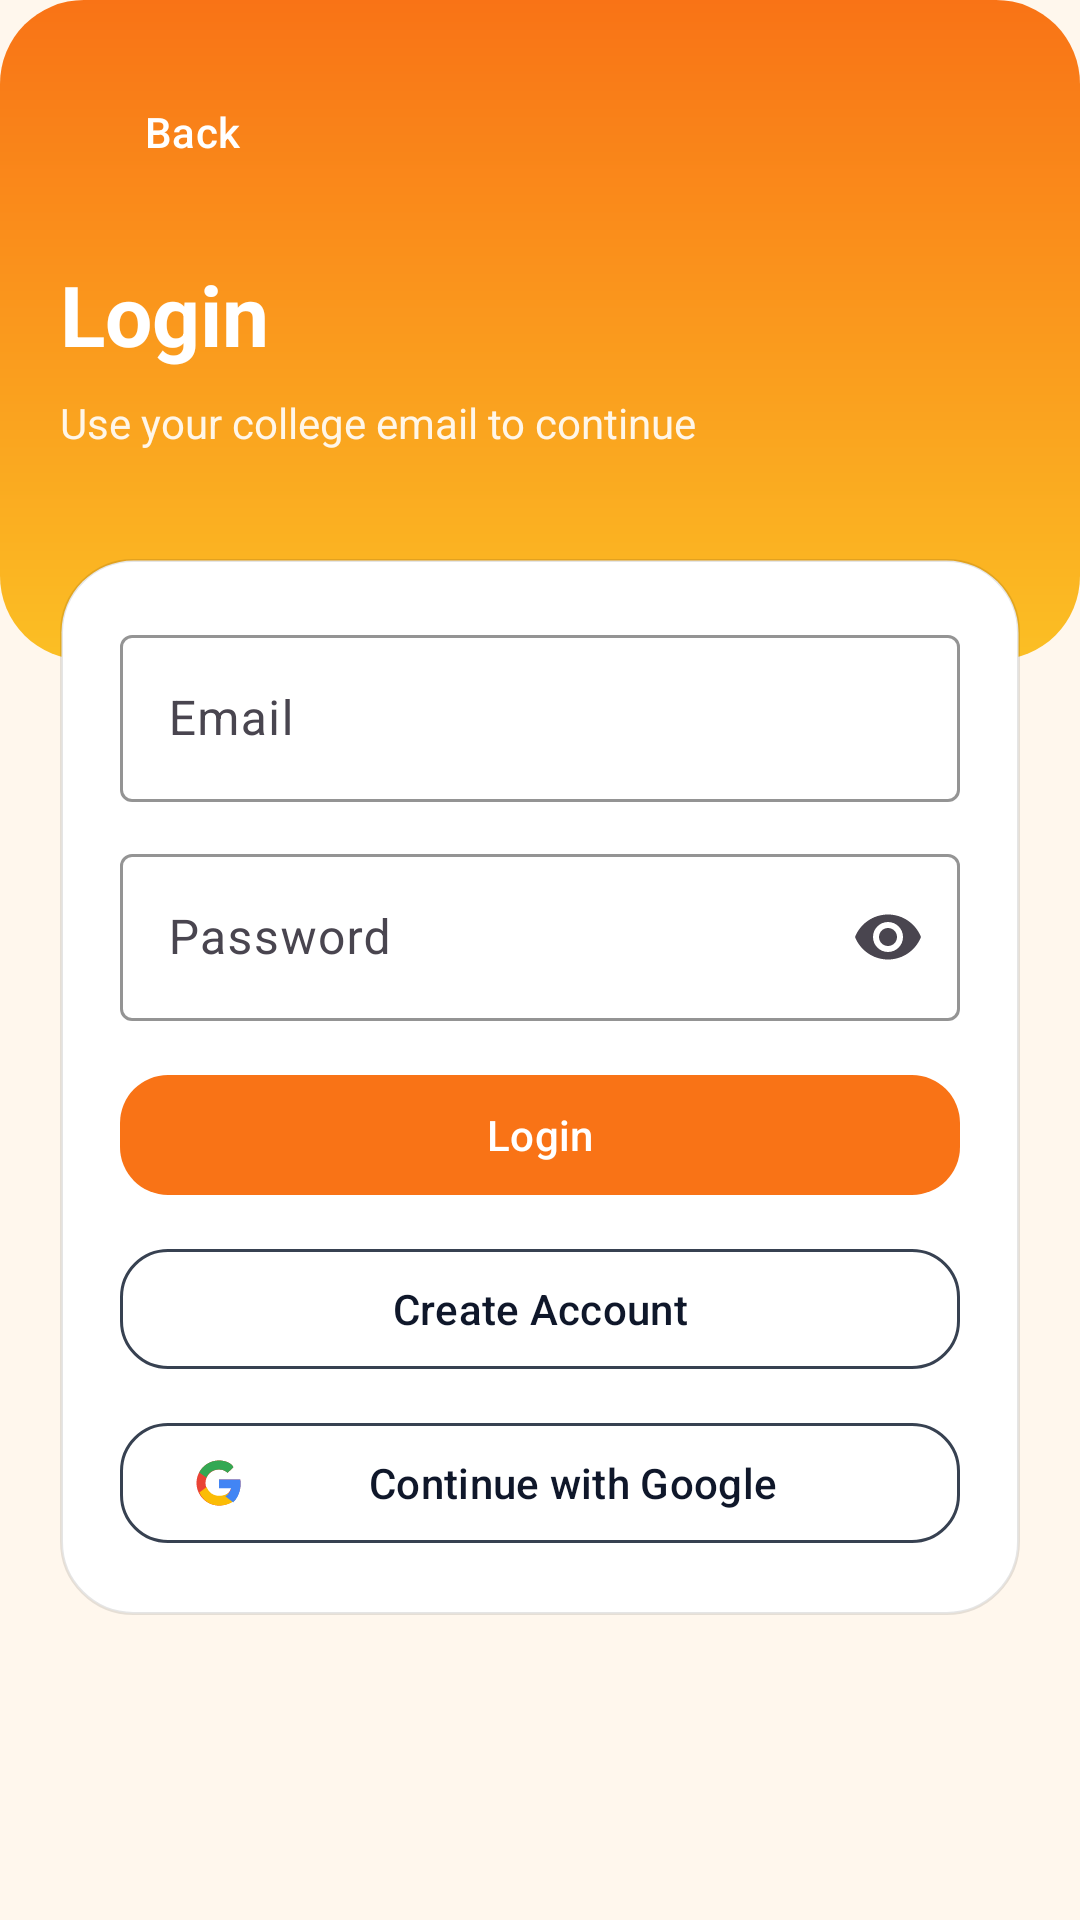

Produce the Android XML layout that renders to this screen, including the resource entries it uses.
<!-- AndroidManifest.xml: application theme Theme.CanteenGo -->
<!-- res/layout/activity_login.xml -->
<?xml version="1.0" encoding="utf-8"?>
<androidx.constraintlayout.widget.ConstraintLayout xmlns:android="http://schemas.android.com/apk/res/android"
    xmlns:app="http://schemas.android.com/apk/res-auto"
    android:layout_width="match_parent"
    android:layout_height="match_parent"
    android:background="@color/cg_background">

    <androidx.constraintlayout.widget.ConstraintLayout
        android:id="@+id/header"
        android:layout_width="0dp"
        android:layout_height="220dp"
        android:background="@drawable/bg_auth_header"
        android:padding="20dp"
        app:layout_constraintTop_toTopOf="parent"
        app:layout_constraintStart_toStartOf="parent"
        app:layout_constraintEnd_toEndOf="parent">

        <com.google.android.material.button.MaterialButton
            android:id="@+id/btnBack"
            style="@style/Widget.Material3.Button.TextButton"
            android:layout_width="wrap_content"
            android:layout_height="wrap_content"
            android:text="Back"
            android:textColor="@color/white"
            app:iconTint="@color/white"
            app:layout_constraintStart_toStartOf="parent"
            app:layout_constraintTop_toTopOf="parent" />

        <com.google.android.material.textview.MaterialTextView
            android:id="@+id/tvTitle"
            android:layout_width="0dp"
            android:layout_height="wrap_content"
            android:layout_marginTop="18dp"
            android:text="Login"
            android:textColor="@color/white"
            android:textSize="28sp"
            android:textStyle="bold"
            app:layout_constraintTop_toBottomOf="@id/btnBack"
            app:layout_constraintStart_toStartOf="parent"
            app:layout_constraintEnd_toEndOf="parent" />

        <com.google.android.material.textview.MaterialTextView
            android:id="@+id/tvSubtitle"
            android:layout_width="0dp"
            android:layout_height="wrap_content"
            android:layout_marginTop="8dp"
            android:alpha="0.9"
            android:text="Use your college email to continue"
            android:textColor="@color/white"
            android:textSize="14sp"
            app:layout_constraintTop_toBottomOf="@id/tvTitle"
            app:layout_constraintStart_toStartOf="parent"
            app:layout_constraintEnd_toEndOf="parent" />

    </androidx.constraintlayout.widget.ConstraintLayout>

    <LinearLayout
        android:id="@+id/content"
        android:layout_width="0dp"
        android:layout_height="wrap_content"
        android:layout_marginStart="20dp"
        android:layout_marginEnd="20dp"
        android:layout_marginTop="-34dp"
        android:background="@drawable/bg_soft_card"
        android:orientation="vertical"
        android:padding="20dp"
        app:layout_constraintTop_toBottomOf="@id/header"
        app:layout_constraintStart_toStartOf="parent"
        app:layout_constraintEnd_toEndOf="parent">

        <com.google.android.material.textfield.TextInputLayout
            android:id="@+id/tilEmail"
            android:layout_width="match_parent"
            android:layout_height="wrap_content"
            app:hintTextColor="@color/cg_text_secondary">

            <com.google.android.material.textfield.TextInputEditText
                android:id="@+id/etEmail"
                android:layout_width="match_parent"
                android:layout_height="wrap_content"
                android:hint="@string/email"
                android:textColor="@color/cg_text_dark"
                android:textColorHint="@color/cg_text_secondary"
                android:inputType="textEmailAddress" />
        </com.google.android.material.textfield.TextInputLayout>

        <com.google.android.material.textfield.TextInputLayout
            android:id="@+id/tilPassword"
            android:layout_width="match_parent"
            android:layout_height="wrap_content"
            android:layout_marginTop="12dp"
            app:hintTextColor="@color/cg_text_secondary"
            app:endIconMode="password_toggle">

            <com.google.android.material.textfield.TextInputEditText
                android:id="@+id/etPassword"
                android:layout_width="match_parent"
                android:layout_height="wrap_content"
                android:hint="@string/password"
                android:textColor="@color/cg_text_dark"
                android:textColorHint="@color/cg_text_secondary"
                android:inputType="textPassword" />
        </com.google.android.material.textfield.TextInputLayout>

        <com.google.android.material.progressindicator.CircularProgressIndicator
            android:id="@+id/progress"
            android:layout_width="wrap_content"
            android:layout_height="wrap_content"
            android:layout_gravity="center"
            android:layout_marginTop="14dp"
            android:indeterminate="true"
            android:visibility="gone" />

        <com.google.android.material.button.MaterialButton
            android:id="@+id/btnLogin"
            android:layout_width="match_parent"
            android:layout_height="wrap_content"
            android:layout_marginTop="14dp"
            android:text="@string/login"
            app:cornerRadius="16dp" />

        <com.google.android.material.button.MaterialButton
            android:id="@+id/btnSignup"
            style="@style/Widget.Material3.Button.OutlinedButton"
            android:layout_width="match_parent"
            android:layout_height="wrap_content"
            android:layout_marginTop="10dp"
            android:text="Create Account"
            android:textColor="@color/cg_text_dark"
            app:strokeColor="@color/cg_text_secondary"
            app:cornerRadius="16dp" />

        <include
            layout="@layout/include_google_button"
            android:layout_width="match_parent"
            android:layout_height="wrap_content"
            android:layout_marginTop="10dp" />

        <com.google.android.material.textview.MaterialTextView
            android:id="@+id/tvCreateAccount"
            android:layout_width="match_parent"
            android:layout_height="wrap_content"
            android:layout_marginTop="12dp"
            android:gravity="center"
            android:visibility="gone"
            android:text=""
            android:textColor="@color/cg_text_dark"
            android:textStyle="bold" />

    </LinearLayout>

</androidx.constraintlayout.widget.ConstraintLayout>
<!-- res/layout/include_google_button.xml (included above) -->
<?xml version="1.0" encoding="utf-8"?>
<com.google.android.material.button.MaterialButton xmlns:android="http://schemas.android.com/apk/res/android"
    xmlns:app="http://schemas.android.com/apk/res-auto"
    android:id="@+id/btnGoogle"
    style="@style/Widget.Material3.Button.OutlinedButton"
    android:layout_width="match_parent"
    android:layout_height="wrap_content"
    android:text="Continue with Google"
    android:textColor="@color/cg_text_dark"
    app:strokeColor="@color/cg_text_secondary"
    app:icon="@drawable/ic_google"
    app:iconTint="@null"
    app:cornerRadius="16dp" />
<!-- resources referenced by this layout -->
<resources>
  <color name="cg_background">#FFF7ED</color>
  <color name="cg_text_dark">#0f172a</color>
  <color name="cg_text_secondary">#374151</color>
  <color name="white">#FFFFFFFF</color>
  <!-- drawable bg_auth_header (drawable) -->
  <?xml version="1.0" encoding="utf-8"?>
  <shape xmlns:android="http://schemas.android.com/apk/res/android">
      <gradient
          android:angle="270"
          android:startColor="@color/cg_primary"
          android:endColor="@color/cg_secondary" />
      <corners android:radius="28dp" />
  </shape>
  <!-- drawable bg_soft_card (drawable) -->
  <?xml version="1.0" encoding="utf-8"?>
  <shape xmlns:android="http://schemas.android.com/apk/res/android">
      <solid android:color="@color/white" />
      <corners android:radius="24dp" />
      <stroke android:width="1dp" android:color="#1A000000" />
  </shape>
  <!-- drawable ic_google (drawable) -->
  <vector xmlns:android="http://schemas.android.com/apk/res/android"
      android:width="24dp"
      android:height="24dp"
      android:viewportWidth="24"
      android:viewportHeight="24">
    <path
        android:fillColor="#EA4335"
        android:pathData="M12,10.2v3.9h5.4c-0.2,1.3 -1.6,3.9 -5.4,3.9 -3.3,0 -6,-2.7 -6,-6s2.7,-6 6,-6c1.9,0 3.1,0.8 3.8,1.5l2.6,-2.5C17.7,3.3 15.1,2 12,2 6.5,2 2,6.5 2,12s4.5,10 10,10c5.8,0 9.6,-4.1 9.6,-9.8 0,-0.7 -0.1,-1.2 -0.2,-1.8H12z"/>
    <path
        android:fillColor="#34A853"
        android:pathData="M3.2,7.3l3.2,2.3C7.3,7.4 9.4,6 12,6c1.9,0 3.1,0.8 3.8,1.5l2.6,-2.5C17.7,3.3 15.1,2 12,2 8.2,2 4.9,4.1 3.2,7.3z"/>
    <path
        android:fillColor="#FBBC05"
        android:pathData="M12,22c3.1,0 5.7,-1 7.6,-2.8l-3.5,-2.7c-1,0.7 -2.2,1.2 -4.1,1.2 -2.5,0 -4.7,-1.6 -5.5,-3.9l-3.2,2.4C4.9,19.9 8.2,22 12,22z"/>
    <path
        android:fillColor="#4285F4"
        android:pathData="M21.6,12.2c0,-0.7 -0.1,-1.2 -0.2,-1.8H12v3.9h5.4c-0.3,1.5 -1.2,2.8 -2.6,3.6l3.5,2.7c2,-1.9 3.3,-4.7 3.3,-8.4z"/>
  </vector>
  <string name="email">Email</string>
  <string name="login">Login</string>
  <string name="password">Password</string>
  <style name="Theme.CanteenGo" parent="Base.Theme.CanteenGo" />
  <color name="cg_primary">#F97316</color>
  <color name="cg_secondary">#FBBF24</color>
  <style name="Base.Theme.CanteenGo" parent="Theme.Material3.DayNight.NoActionBar">
          
          <item name="colorPrimary">@color/cg_primary</item>
          <item name="colorOnPrimary">@color/cg_on_primary</item>
          <item name="colorSecondary">@color/cg_secondary</item>
          <item name="colorOnSecondary">@color/cg_on_secondary</item>
  
          
          <item name="android:windowBackground">@color/cg_background</item>
          <item name="colorSurface">@color/cg_surface</item>
  
          
          <item name="android:textColorPrimary">#111827</item>
          <item name="android:textColorSecondary">#374151</item>
          <item name="android:textColorHint">#6B7280</item>
          <item name="android:editTextColor">#111827</item>
  
          
          <item name="textInputStyle">@style/Widget.CanteenGo.TextInputLayout</item>
  
          
          <item name="shapeAppearanceMediumComponent">@style/ShapeAppearance.CanteenGo.MediumComponent</item>
      </style>
  <color name="cg_on_primary">#FFFFFFFF</color>
  <color name="cg_on_secondary">#FF1F2937</color>
  <color name="cg_surface">#FFFFFFFF</color>
  <style name="Widget.CanteenGo.TextInputLayout" parent="Widget.Material3.TextInputLayout.OutlinedBox">
          <item name="hintTextColor">@color/cg_text_secondary</item>
          <item name="boxStrokeColor">@color/cg_primary</item>
      </style>
  <style name="ShapeAppearance.CanteenGo.MediumComponent" parent="ShapeAppearance.Material3.MediumComponent">
          <item name="cornerFamily">rounded</item>
          <item name="cornerSize">16dp</item>
      </style>
</resources>
